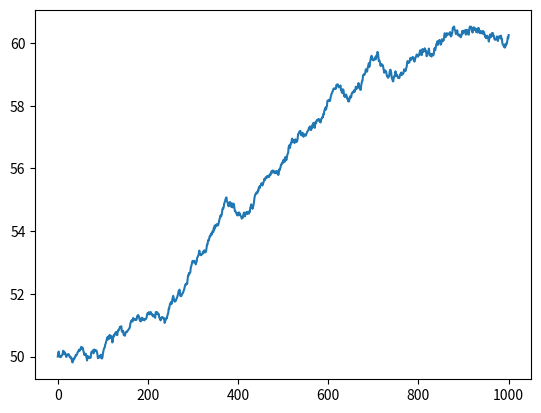

Source code (Python):
import numpy as np
import pandas as pd
import matplotlib.pyplot as plt

NUM_OF_SIMULATIONS = 100


def stock_monte_carlo(S0, mu, sigma, N=1000):

    result = []

    # num of simulations - possible S(t) realizations of the processs
    for _ in range(NUM_OF_SIMULATIONS):
        prices = [S0]
        for _ in range(N):
            stock_price = prices[-1] * np.exp((mu - 0.5 * sigma ** 2) +
                                              sigma * np.random.normal())
            prices.append(stock_price)
        result.append(prices)

    simulation_data = pd.DataFrame(result)
    simulation_data = simulation_data.T

    simulation_data["mean"] = simulation_data.mean(axis=1)
    plt.plot(simulation_data["mean"])
    plt.show()

    print("Prediction for the future stock price: ", simulation_data["mean"].tail(1))


if __name__ == "__main__":
    stock_monte_carlo(50, 0.0002, 0.01)